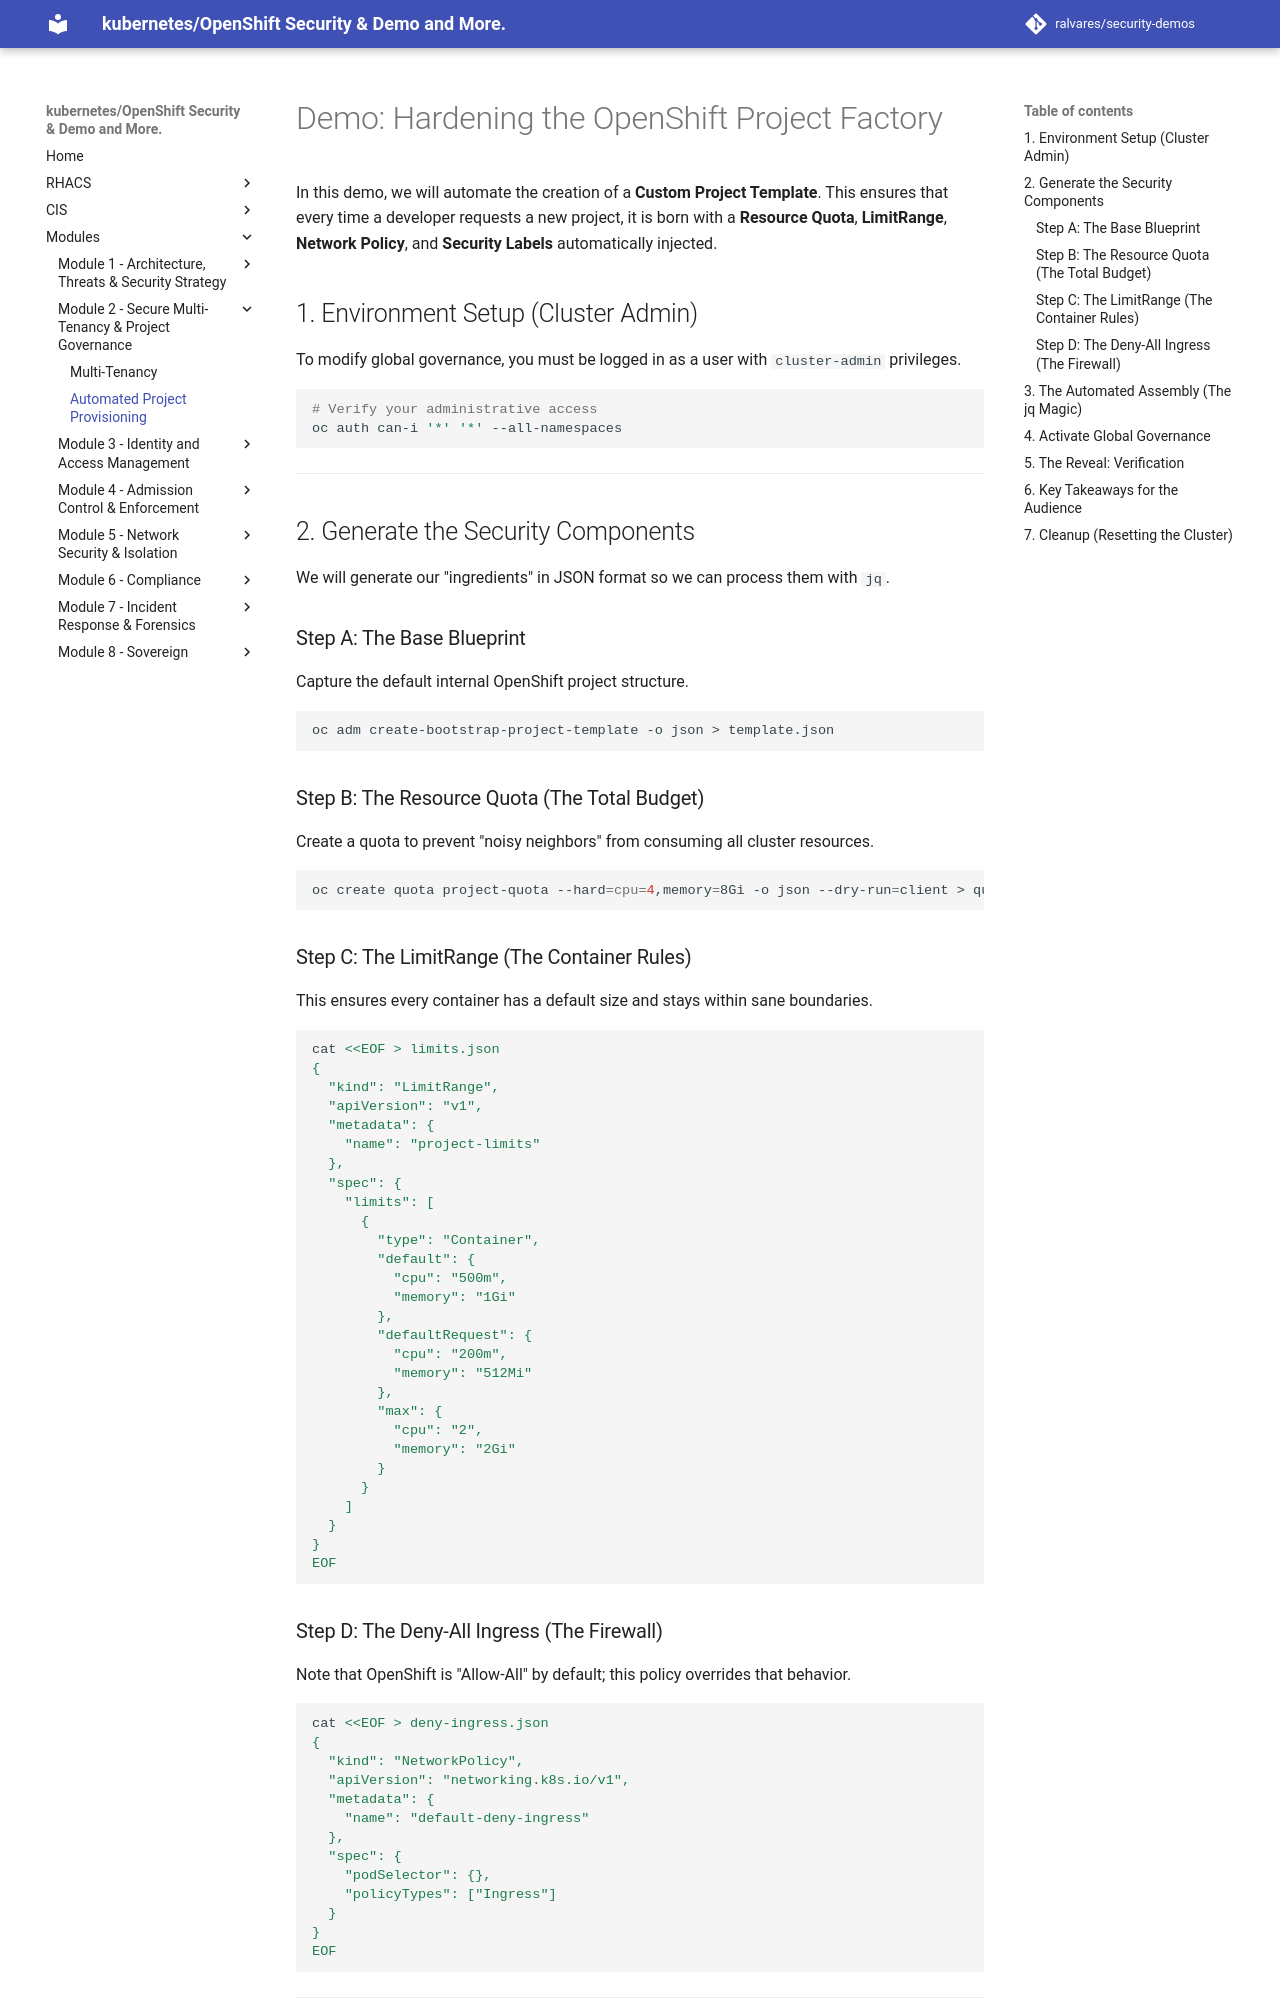

repository: ralvares/security-demos · page: rbac/project-demo/index.html · generator: mkdocs

# Demo: Hardening the OpenShift Project Factory

In this demo, we will automate the creation of a **Custom Project Template**. This ensures that every time a developer requests a new project, it is born with a **Resource Quota**, **LimitRange**, **Network Policy**, and **Security Labels** automatically injected.

## 1. Environment Setup (Cluster Admin)

To modify global governance, you must be logged in as a user with `cluster-admin` privileges.

```bash
# Verify your administrative access
oc auth can-i '*' '*' --all-namespaces

```

---

## 2. Generate the Security Components

We will generate our "ingredients" in JSON format so we can process them with `jq`.

### Step A: The Base Blueprint

Capture the default internal OpenShift project structure.

```bash
oc adm create-bootstrap-project-template -o json > template.json

```

### Step B: The Resource Quota (The Total Budget)

Create a quota to prevent "noisy neighbors" from consuming all cluster resources.

```bash
oc create quota project-quota --hard=cpu=4,memory=8Gi -o json --dry-run=client > quota.json

```

### Step C: The LimitRange (The Container Rules)

This ensures every container has a default size and stays within sane boundaries.

```bash
cat <<EOF > limits.json
{
  "kind": "LimitRange",
  "apiVersion": "v1",
  "metadata": {
    "name": "project-limits"
  },
  "spec": {
    "limits": [
      {
        "type": "Container",
        "default": {
          "cpu": "500m",
          "memory": "1Gi"
        },
        "defaultRequest": {
          "cpu": "200m",
          "memory": "512Mi"
        },
        "max": {
          "cpu": "2",
          "memory": "2Gi"
        }
      }
    ]
  }
}
EOF
```

### Step D: The Deny-All Ingress (The Firewall)

Note that OpenShift is "Allow-All" by default; this policy overrides that behavior.

```bash
cat <<EOF > deny-ingress.json
{
  "kind": "NetworkPolicy",
  "apiVersion": "networking.k8s.io/v1",
  "metadata": {
    "name": "default-deny-ingress"
  },
  "spec": {
    "podSelector": {},
    "policyTypes": ["Ingress"]
  }
}
EOF

```

---
